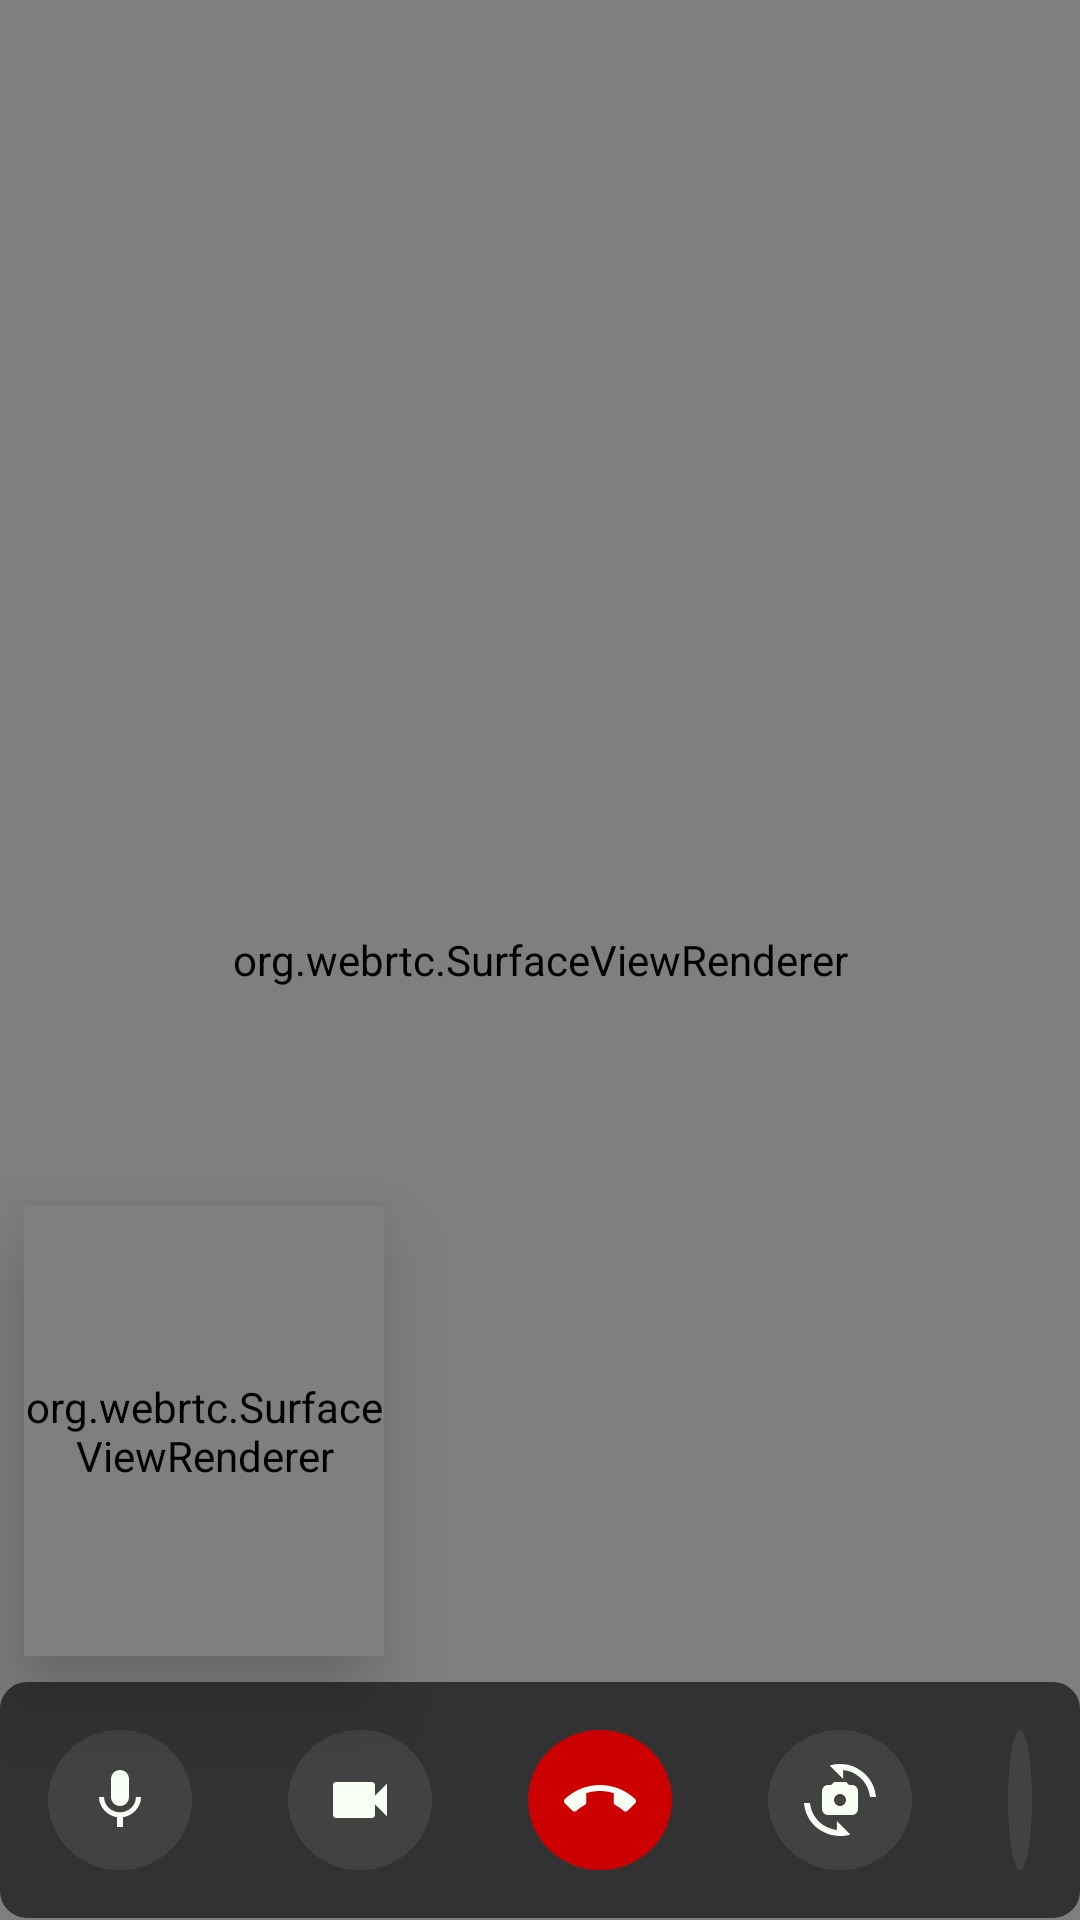

Write the Android layout XML for this screen, with the resource values it uses.
<!-- AndroidManifest.xml: activity theme Theme.FullScreen -->
<!-- res/layout/activity_main.xml -->
<?xml version="1.0" encoding="utf-8"?>
<RelativeLayout xmlns:android="http://schemas.android.com/apk/res/android"
    xmlns:app="http://schemas.android.com/apk/res-auto"
    xmlns:tools="http://schemas.android.com/tools"
    android:layout_width="match_parent"
    android:layout_height="match_parent"
    android:keepScreenOn="true"
    tools:context=".RTCActivity">

    <org.webrtc.SurfaceViewRenderer
        android:id="@+id/remote_view"
        android:layout_width="match_parent"
        android:layout_height="match_parent" />

    <org.webrtc.SurfaceViewRenderer
        android:id="@+id/local_view"
        android:elevation="16dp"
        android:layout_margin="8dp"
        android:layout_above="@+id/controls"
        android:layout_width="120dp"
        android:layout_height="150dp" />
    <ProgressBar
        android:layout_centerInParent="true"
        android:id="@+id/remote_view_loading"
        android:layout_width="wrap_content"
        android:layout_height="wrap_content"
        android:indeterminate="true"
        app:layout_constraintBottom_toBottomOf="@id/remote_view"
        app:layout_constraintEnd_toEndOf="@id/remote_view"
        app:layout_constraintStart_toStartOf="@id/remote_view"
        app:layout_constraintTop_toTopOf="@id/remote_view" />
    <LinearLayout
        android:gravity="center"
        android:background="@drawable/curve_background"
        android:backgroundTint="@android:color/secondary_text_light"
        android:id="@+id/controls"
        android:orientation="horizontal"
        android:layout_centerHorizontal="true"
        android:layout_alignParentBottom="true"
        android:layout_width="match_parent"
        android:layout_height="wrap_content">
        <ImageView
            android:id="@+id/mic_button"
            android:layout_width="wrap_content"
            android:layout_height="wrap_content"
            android:layout_margin="16dp"
            android:clickable="true"
            android:focusable="true"
            android:padding="12dp"
            android:background="@drawable/circle_background"
            app:backgroundTint="@color/cardview_dark_background"
            app:srcCompat="@drawable/ic_baseline_mic_24" />
        <ImageView
            android:id="@+id/video_button"
            android:layout_width="wrap_content"
            android:layout_height="wrap_content"
            android:layout_margin="16dp"
            android:clickable="true"
            android:focusable="true"
            android:padding="12dp"
            android:background="@drawable/circle_background"
            app:backgroundTint="@color/cardview_dark_background"
            app:srcCompat="@drawable/ic_baseline_videocam_24" />
        <ImageView
            android:id="@+id/end_call_button"
            android:layout_width="wrap_content"
            android:layout_height="wrap_content"
            android:layout_margin="16dp"
            android:clickable="true"
            android:focusable="true"
            android:padding="12dp"
            android:background="@drawable/circle_background"
            app:backgroundTint="@android:color/holo_red_dark"
            app:srcCompat="@drawable/ic_baseline_call_end_24" />
        <ImageView
            android:id="@+id/switch_camera_button"
            android:layout_width="wrap_content"
            android:layout_height="wrap_content"
            android:layout_margin="16dp"
            android:clickable="true"
            android:focusable="true"
            android:padding="12dp"
            android:background="@drawable/circle_background"
            app:backgroundTint="@color/cardview_dark_background"
            app:srcCompat="@drawable/ic_baseline_cameraswitch_24" />
        <ImageView
            android:id="@+id/audio_output_button"
            android:layout_width="wrap_content"
            android:layout_height="wrap_content"
            android:clickable="true"
            android:focusable="true"
            android:layout_margin="16dp"
            android:padding="12dp"
            android:background="@drawable/circle_background"
            app:backgroundTint="@color/cardview_dark_background"
            app:srcCompat="@drawable/ic_baseline_speaker_up_24" />
    </LinearLayout>

</RelativeLayout>
<!-- resources referenced by this layout -->
<resources>
  <!-- drawable circle_background (drawable) -->
  <?xml version="1.0" encoding="utf-8"?>
  <layer-list
      xmlns:android="http://schemas.android.com/apk/res/android">
      <item
          android:top="2px"
          android:bottom="2px">
          <shape android:shape="oval">
              <solid android:color="@color/white"/>
          </shape>
      </item>
  </layer-list>
  <!-- drawable curve_background (drawable) -->
  <?xml version="1.0" encoding="utf-8"?>
  <layer-list
      xmlns:android="http://schemas.android.com/apk/res/android">
      <item
          android:top="2px"
          android:bottom="2px">
  
          <shape android:shape="rectangle">
              <corners android:radius="8dp"/>
              <stroke android:width="2dp"
                  android:color="@color/teal_700"/>
              <solid android:color="@color/white"/>
          </shape>
      </item>
  </layer-list>
  <!-- drawable ic_baseline_call_end_24 (drawable) -->
  <vector android:height="24dp" android:tint="#F8FFF4"
      android:viewportHeight="24" android:viewportWidth="24"
      android:width="24dp" xmlns:android="http://schemas.android.com/apk/res/android">
      <path android:fillColor="@android:color/white" android:pathData="M12,9c-1.6,0 -3.15,0.25 -4.6,0.72v3.1c0,0.39 -0.23,0.74 -0.56,0.9 -0.98,0.49 -1.87,1.12 -2.66,1.85 -0.18,0.18 -0.43,0.28 -0.7,0.28 -0.28,0 -0.53,-0.11 -0.71,-0.29L0.29,13.08c-0.18,-0.17 -0.29,-0.42 -0.29,-0.7 0,-0.28 0.11,-0.53 0.29,-0.71C3.34,8.78 7.46,7 12,7s8.66,1.78 11.71,4.67c0.18,0.18 0.29,0.43 0.29,0.71 0,0.28 -0.11,0.53 -0.29,0.71l-2.48,2.48c-0.18,0.18 -0.43,0.29 -0.71,0.29 -0.27,0 -0.52,-0.11 -0.7,-0.28 -0.79,-0.74 -1.69,-1.36 -2.67,-1.85 -0.33,-0.16 -0.56,-0.5 -0.56,-0.9v-3.1C15.15,9.25 13.6,9 12,9z"/>
  </vector>
  <!-- drawable ic_baseline_mic_24 (drawable) -->
  <vector android:height="24dp" android:tint="#F8FFF4"
      android:viewportHeight="24" android:viewportWidth="24"
      android:width="24dp" xmlns:android="http://schemas.android.com/apk/res/android">
      <path android:fillColor="@android:color/white" android:pathData="M12,14c1.66,0 2.99,-1.34 2.99,-3L15,5c0,-1.66 -1.34,-3 -3,-3S9,3.34 9,5v6c0,1.66 1.34,3 3,3zM17.3,11c0,3 -2.54,5.1 -5.3,5.1S6.7,14 6.7,11L5,11c0,3.41 2.72,6.23 6,6.72L11,21h2v-3.28c3.28,-0.48 6,-3.3 6,-6.72h-1.7z"/>
  </vector>
  <!-- drawable ic_baseline_speaker_up_24 (drawable) -->
  <vector android:autoMirrored="true" android:height="24dp"
      android:tint="#F8FFF4" android:viewportHeight="24"
      android:viewportWidth="24" android:width="24dp" xmlns:android="http://schemas.android.com/apk/res/android">
      <path android:fillColor="@android:color/white" android:pathData="M3,9v6h4l5,5L12,4L7,9L3,9zM16.5,12c0,-1.77 -1.02,-3.29 -2.5,-4.03v8.05c1.48,-0.73 2.5,-2.25 2.5,-4.02zM14,3.23v2.06c2.89,0.86 5,3.54 5,6.71s-2.11,5.85 -5,6.71v2.06c4.01,-0.91 7,-4.49 7,-8.77s-2.99,-7.86 -7,-8.77z"/>
  </vector>
  <!-- drawable ic_baseline_videocam_24 (drawable) -->
  <vector android:height="24dp" android:tint="#F8FFF4"
      android:viewportHeight="24" android:viewportWidth="24"
      android:width="24dp" xmlns:android="http://schemas.android.com/apk/res/android">
      <path android:fillColor="@android:color/white" android:pathData="M17,10.5V7c0,-0.55 -0.45,-1 -1,-1H4c-0.55,0 -1,0.45 -1,1v10c0,0.55 0.45,1 1,1h12c0.55,0 1,-0.45 1,-1v-3.5l4,4v-11l-4,4z"/>
  </vector>
  <style name="Theme.FullScreen" parent="Theme.MaterialComponents.DayNight.NoActionBar.Bridge" />
  <color name="white">#FFFFFFFF</color>
  <color name="teal_700">#FF018786</color>
</resources>
